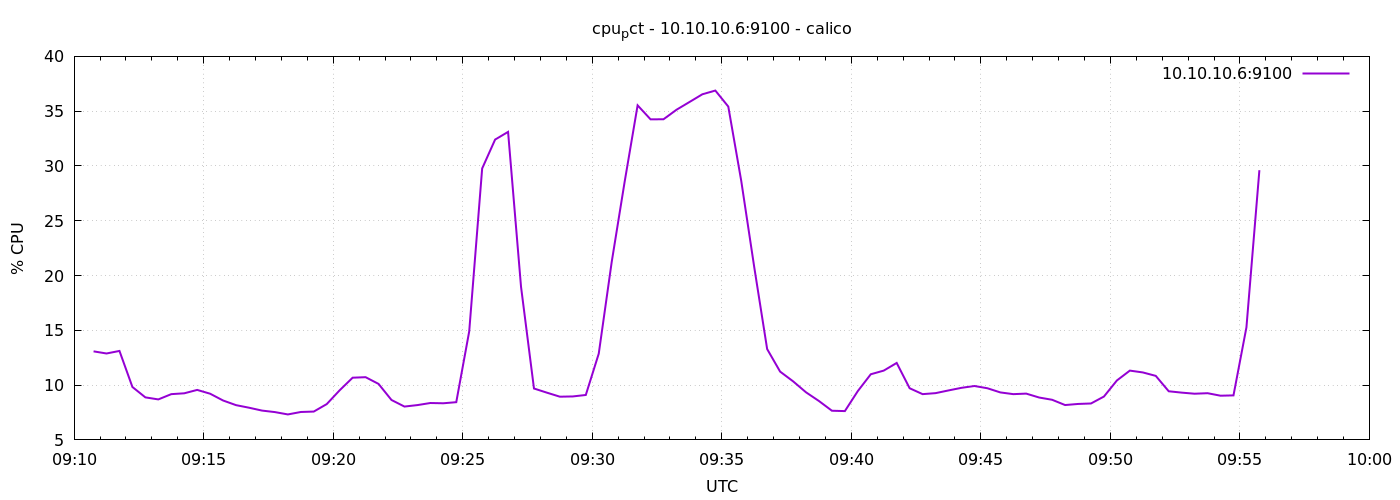

Values plotted in this chart, from the file beside it:
1776762645	13.080952380952947
1776762675	12.89
1776762705	13.12
1776762735	9.829
1776762765	8.881
1776762795	8.695
1776762825	9.176
1776762855	9.252
1776762885	9.562
1776762915	9.214
1776762945	8.595
1776762975	8.171
1776763005	7.938
1776763035	7.676
1776763065	7.538
1776763095	7.324
1776763125	7.548
1776763155	7.586
1776763185	8.267
1776763215	9.529
1776763245	10.68
1776763275	10.72
1776763305	10.11
1776763335	8.643
1776763365	8.043
1776763395	8.176
1776763425	8.367
1776763455	8.343
1776763485	8.443
1776763515	14.9
1776763545	29.77
1776763575	32.41
1776763605	33.11
1776763635	18.97
1776763665	9.69
1776763695	9.31
1776763725	8.943
1776763755	8.967
1776763785	9.1
1776763815	12.87
1776763845	21.24
1776763875	28.56
1776763905	35.53
1776763935	34.25
1776763965	34.26
1776763995	35.13
1776764025	35.83
1776764055	36.54
1776764085	36.88
1776764115	35.42
1776764145	28.64
1776764175	20.79
1776764205	13.29
1776764235	11.23
1776764265	10.35
1776764295	9.343
1776764325	8.548
1776764355	7.662
1776764385	7.629
1776764415	9.457
1776764445	10.99
... 30 more rows
